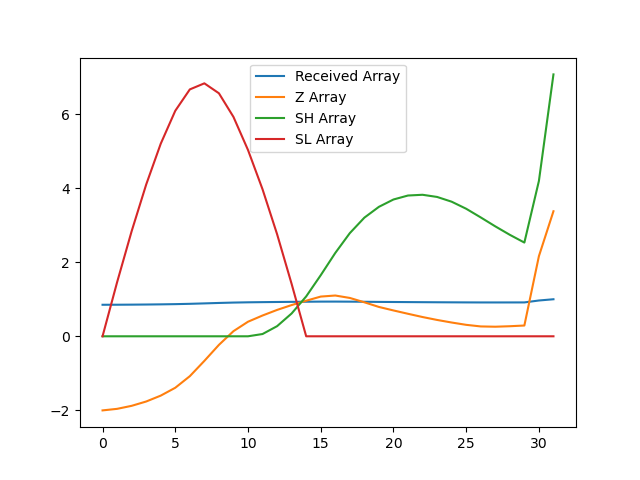

Source data for this figure (header and first rows):
, index, year, val, Received Array, Z Array, SH Array, SL Array
0, 1826, 1990, 9072, 0.8511, -2.001, 0.0, 0.0
1, 1829, 1991, 9084, 0.8523, -1.959, 0.0, 1.459
2, 1832, 1992, 9108, 0.8545, -1.877, 0.0, 2.836
3, 1835, 1993, 9143, 0.8578, -1.761, 0.0, 4.097
4, 1838, 1994, 9190, 0.8622, -1.602, 0.0, 5.199
5, 1841, 1995, 9252, 0.8681, -1.39, 0.0, 6.088
6, 1844, 1996, 9345, 0.8767, -1.077, 0.0, 6.665
7, 1847, 1997, 9466, 0.8881, -0.6639, 0.0, 6.829
8, 1850, 1998, 9594, 0.9001, -0.2319, 0.0, 6.561
9, 1853, 1999, 9703, 0.9104, 0.1383, 0.0, 5.923
10, 1856, 2000, 9778, 0.9174, 0.3932, 0.0, 5.03
11, 1859, 2001, 9828, 0.9221, 0.5613, 0.0613, 3.968
12, 1862, 2002, 9872, 0.9262, 0.712, 0.2733, 2.756
13, 1865, 2003, 9911, 0.9299, 0.8432, 0.6165, 1.413
14, 1868, 2004, 9946, 0.9331, 0.9602, 1.077, 0.0
15, 1871, 2005, 9979, 0.9362, 1.072, 1.649, 0.0
16, 1874, 2006, 9987, 0.937, 1.101, 2.25, 0.0
17, 1877, 2007, 9968, 0.9352, 1.035, 2.785, 0.0
18, 1880, 2008, 9933, 0.9319, 0.9178, 3.203, 0.0
19, 1883, 2009, 9896, 0.9285, 0.7922, 3.495, 0.0
20, 1886, 2010, 9868, 0.9258, 0.6979, 3.693, 0.0
21, 1889, 2011, 9842, 0.9233, 0.6076, 3.801, 0.0
22, 1892, 2012, 9816, 0.9209, 0.52, 3.821, 0.0
23, 1895, 2013, 9793, 0.9187, 0.4414, 3.762, 0.0
24, 1898, 2014, 9772, 0.9168, 0.3719, 3.634, 0.0
25, 1901, 2015, 9754, 0.9151, 0.3093, 3.443, 0.0
26, 1904, 2016, 9741, 0.9139, 0.2662, 3.21, 0.0
27, 1907, 2017, 9739, 0.9137, 0.2586, 2.968, 0.0
28, 1910, 2018, 9743, 0.914, 0.2717, 2.74, 0.0
29, 1913, 2019, 9748, 0.9146, 0.2907, 2.53, 0.0
30, 1916, 2020, 10301, 0.9664, 2.164, 4.194, 0.0
31, 1919, 2021, 10659, 1.0, 3.376, 7.071, 0.0
